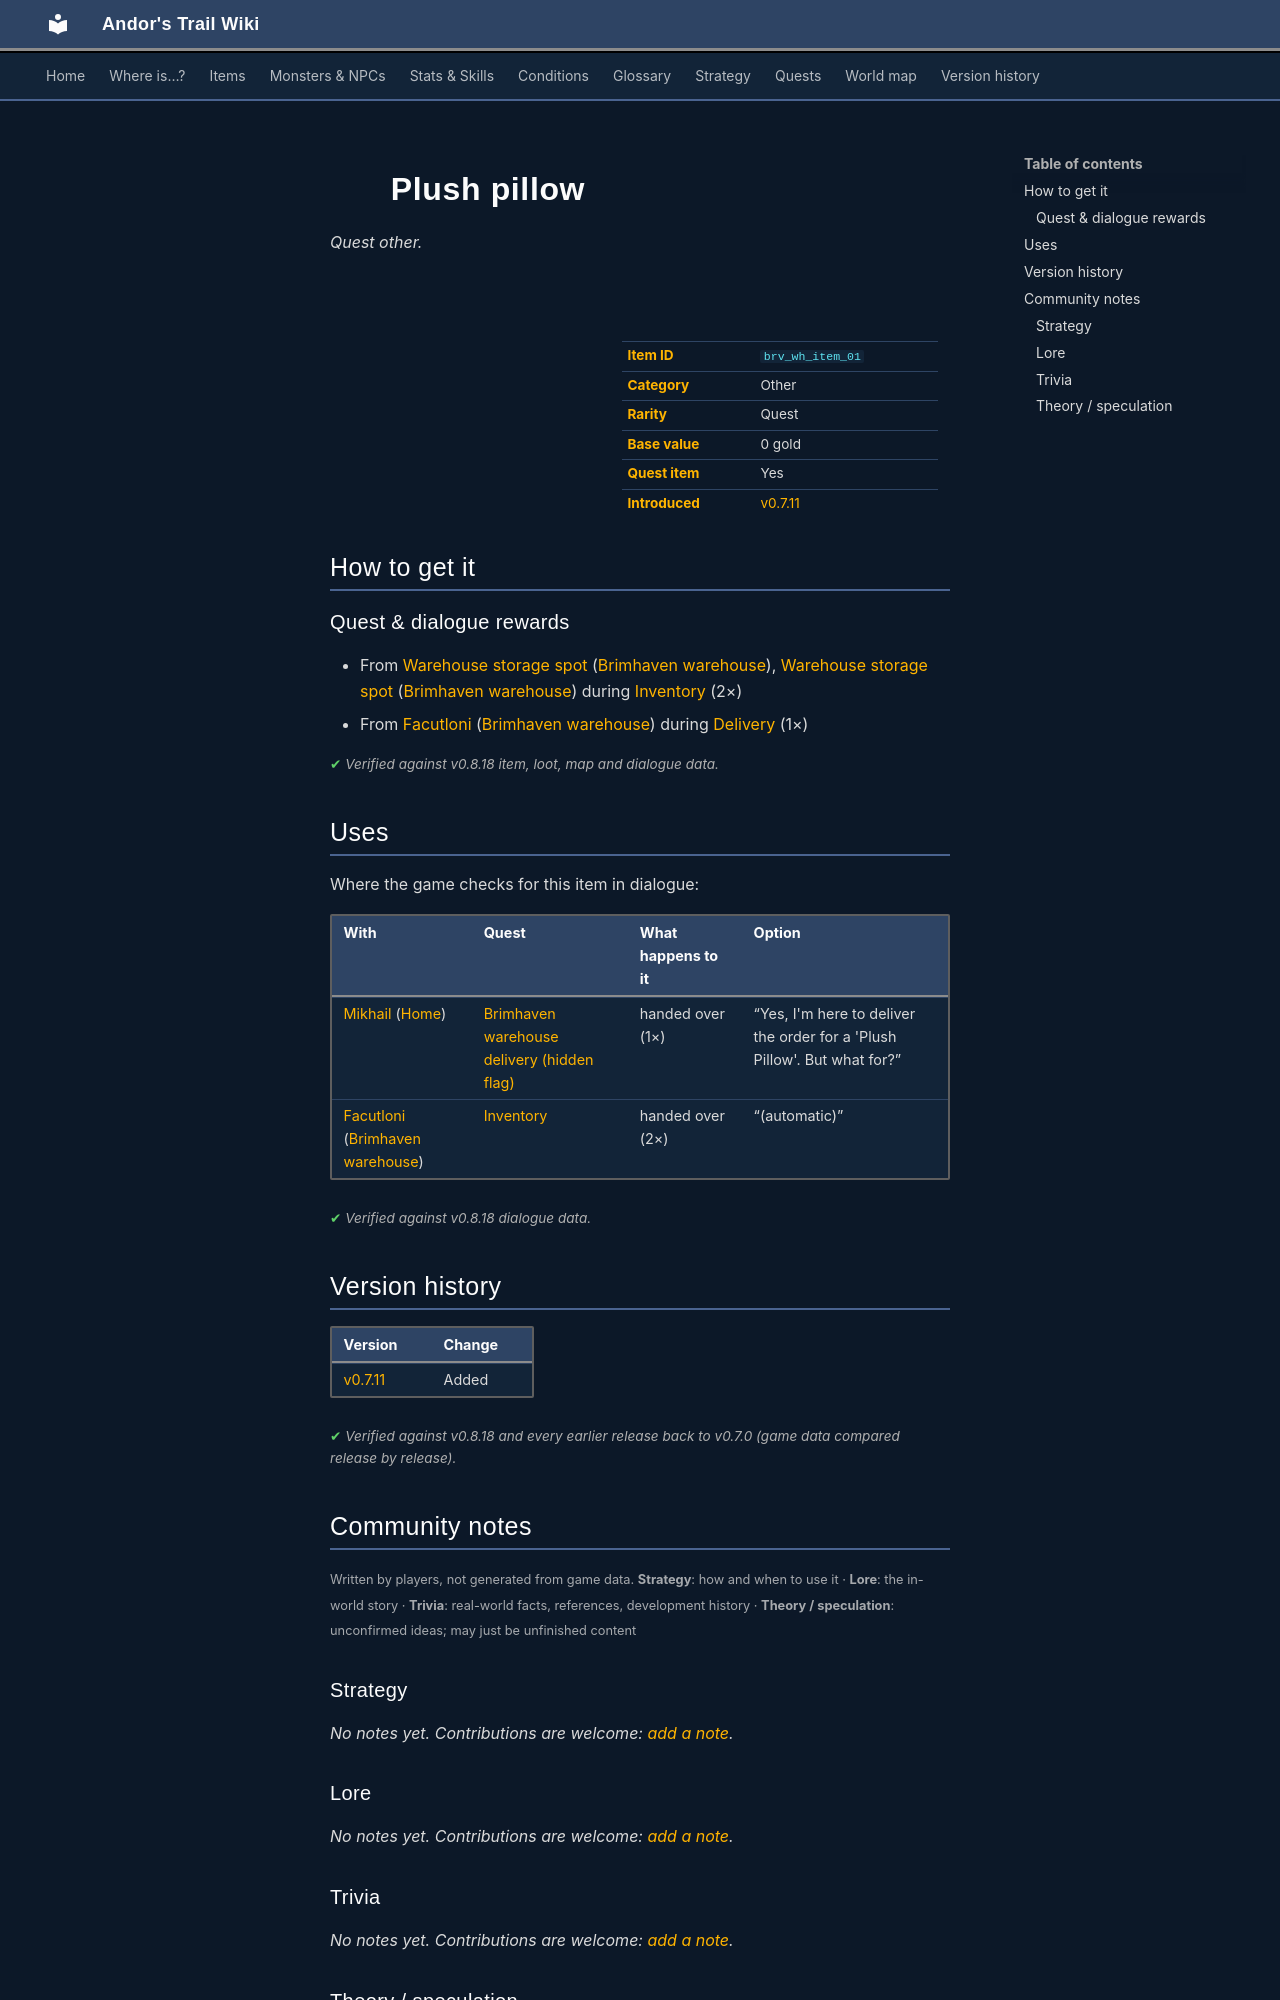

repository: asdfghjkl628/Andor-s-Trail-Wikiiii · page: items/brv_wh_item_01/index.html · generator: mkdocs

---
description: "Plush pillow is a quest other in Andor's Trail. How to get it: quests and dialogue."
---

# ![](../assets/icons/items/items_misc_43.png){ .sprite } Plush pillow

*Quest other.*

<div class="infobox" markdown>

<p class="ib-img"><img class="sprite" src="../../assets/icons/items/items_misc_43.png" alt=""></p>

| | |
|---|---|
| **Item ID** | `brv_wh_item_01` |
| **Category** | Other |
| **Rarity** | Quest |
| **Base value** | 0 gold |
| **Quest item** | Yes |
| **Introduced** | [v0.7.11](../versions/0.7.11.md) |

</div>

## How to get it

### Quest & dialogue rewards

- From [Warehouse storage spot](../monsters/brv_wh_item_00.md#v-brv_wh_item_01) ([Brimhaven warehouse](../maps/brimhaven_warehouse.md)), [Warehouse storage spot](../monsters/brv_wh_item_00.md#v-brv_wh_item_21) ([Brimhaven warehouse](../maps/brimhaven_warehouse.md)) during [Inventory](../quests/brv_wh.md#stage-101) (2×)
- From [Facutloni](../monsters/brv_wh_boss.md) ([Brimhaven warehouse](../maps/brimhaven_warehouse.md)) during [Delivery](../quests/brv_wh_delivery.md#stage-10) (1×)


<p class="verified">Verified against v0.8.18 item, loot, map and dialogue data.</p>

## Uses

Where the game checks for this item in dialogue:

| With | Quest | What happens to it | Option |
|---|---|---|---|
| [Mikhail](../monsters/mikhail.md) ([Home](../maps/home.md)) | [Brimhaven warehouse delivery (hidden flag)](../quests/brv_wh_delivery_nondisplay.md#stage-90) | handed over (1×) | “Yes, I'm here to deliver the order for a 'Plush Pillow'. But what for?” |
| [Facutloni](../monsters/brv_wh_boss.md) ([Brimhaven warehouse](../maps/brimhaven_warehouse.md)) | [Inventory](../quests/brv_wh.md#stage-900) | handed over (2×) | “(automatic)” |

<p class="verified">Verified against v0.8.18 dialogue data.</p>


## Version history

| Version | Change |
|---|---|
| [v0.7.11](../versions/0.7.11.md) | Added |

<p class="verified">Verified against v0.8.18 and every earlier release back to v0.7.0 (game data compared release by release).</p>


## Community notes

<small>Written by players, not generated from game data. **Strategy**: how and when to use it · **Lore**: the in-world story · **Trivia**: real-world facts, references, development history · **Theory / speculation**: unconfirmed ideas; may just be unfinished content</small>

### Strategy

*No notes yet. Contributions are welcome: [add a note](https://github.com/asdfghjkl628/Andor-s-Trail-Wikiiii/new/main/notes/items?filename=brv_wh_item_01.md&value=%23%23%20Strategy%0A%0A%3C%21--%20how%20and%20when%20to%20use%20it%20--%3E%0A%0A%23%23%20Lore%0A%0A%3C%21--%20the%20in-world%20story%20--%3E%0A%0A%23%23%20Trivia%0A%0A%3C%21--%20real-world%20facts%2C%20references%2C%20development%20history%20--%3E%0A%0A%23%23%20Theory%20/%20speculation%0A%0A%3C%21--%20unconfirmed%20ideas%3B%20may%20just%20be%20unfinished%20content%20--%3E%0A).*

### Lore

*No notes yet. Contributions are welcome: [add a note](https://github.com/asdfghjkl628/Andor-s-Trail-Wikiiii/new/main/notes/items?filename=brv_wh_item_01.md&value=%23%23%20Strategy%0A%0A%3C%21--%20how%20and%20when%20to%20use%20it%20--%3E%0A%0A%23%23%20Lore%0A%0A%3C%21--%20the%20in-world%20story%20--%3E%0A%0A%23%23%20Trivia%0A%0A%3C%21--%20real-world%20facts%2C%20references%2C%20development%20history%20--%3E%0A%0A%23%23%20Theory%20/%20speculation%0A%0A%3C%21--%20unconfirmed%20ideas%3B%20may%20just%20be%20unfinished%20content%20--%3E%0A).*

### Trivia

*No notes yet. Contributions are welcome: [add a note](https://github.com/asdfghjkl628/Andor-s-Trail-Wikiiii/new/main/notes/items?filename=brv_wh_item_01.md&value=%23%23%20Strategy%0A%0A%3C%21--%20how%20and%20when%20to%20use%20it%20--%3E%0A%0A%23%23%20Lore%0A%0A%3C%21--%20the%20in-world%20story%20--%3E%0A%0A%23%23%20Trivia%0A%0A%3C%21--%20real-world%20facts%2C%20references%2C%20development%20history%20--%3E%0A%0A%23%23%20Theory%20/%20speculation%0A%0A%3C%21--%20unconfirmed%20ideas%3B%20may%20just%20be%20unfinished%20content%20--%3E%0A).*
